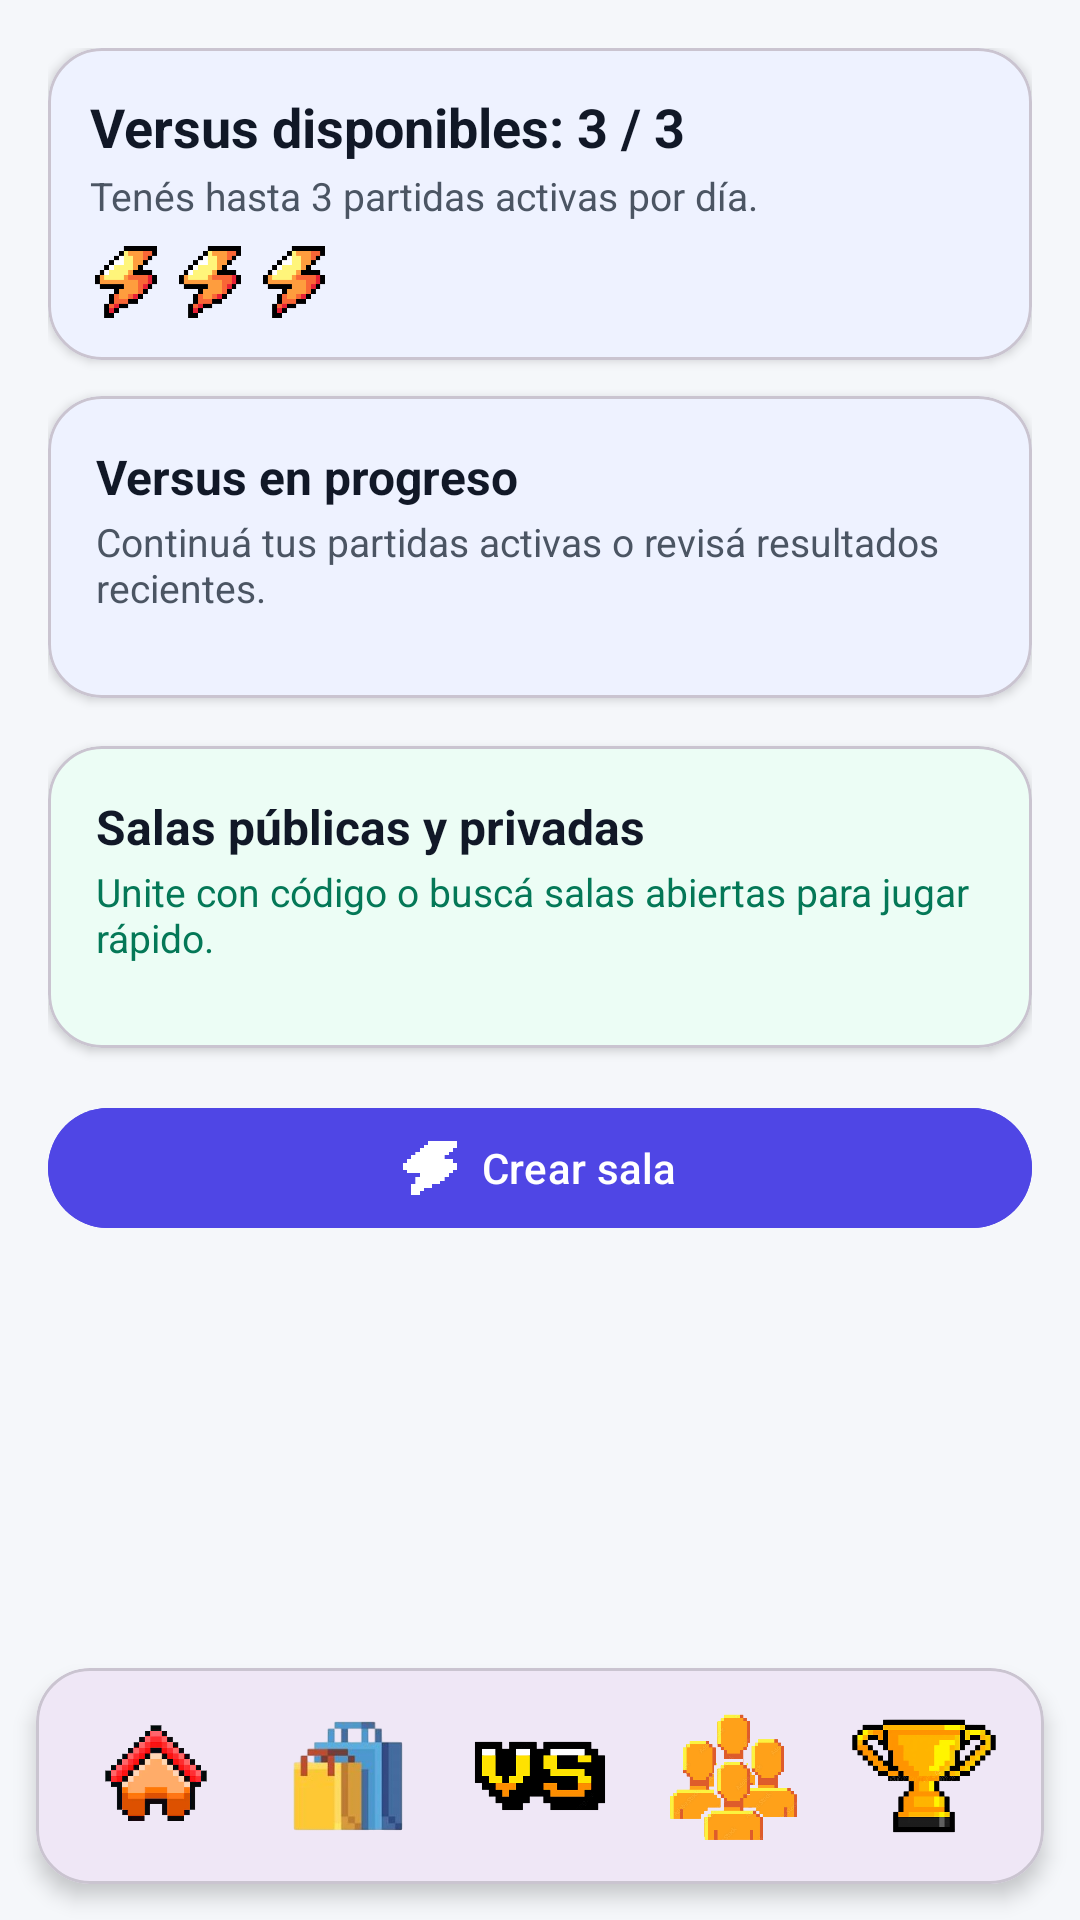

Layout XML and referenced resources for this Android screen:
<!-- AndroidManifest.xml: application theme Theme.PodoVS -->
<!-- res/layout/activity_versus.xml -->
<?xml version="1.0" encoding="utf-8"?>
<androidx.coordinatorlayout.widget.CoordinatorLayout xmlns:android="http://schemas.android.com/apk/res/android"
    xmlns:app="http://schemas.android.com/apk/res-auto"
    android:layout_width="match_parent"
    android:layout_height="match_parent"
    android:background="#F5F7FA">

    <ScrollView
        android:layout_width="match_parent"
        android:layout_height="match_parent"
        android:clipToPadding="false"
        android:fillViewport="true"
        android:paddingBottom="96dp">

        <LinearLayout
            android:layout_width="match_parent"
            android:layout_height="wrap_content"
            android:orientation="vertical"
            android:padding="16dp">

            <com.google.android.material.card.MaterialCardView
                android:layout_width="match_parent"
                android:layout_height="wrap_content"
                app:cardBackgroundColor="#EEF2FF"
                app:cardCornerRadius="18dp"
                app:cardElevation="2dp">

                <LinearLayout
                    android:layout_width="match_parent"
                    android:layout_height="wrap_content"
                    android:orientation="vertical"
                    android:padding="14dp">

                    <TextView
                        android:id="@+id/tvVsAvailable"
                        android:layout_width="wrap_content"
                        android:layout_height="wrap_content"
                        android:paddingBottom="2dp"
                        android:text="Versus disponibles: 3 / 3"
                        android:textColor="#111827"
                        android:textSize="18sp"
                        android:textStyle="bold" />

                    <TextView
                        android:layout_width="wrap_content"
                        android:layout_height="wrap_content"
                        android:paddingBottom="8dp"
                        android:text="Tenés hasta 3 partidas activas por día."
                        android:textColor="#4B5563"
                        android:textSize="13sp" />

                    <LinearLayout
                        android:id="@+id/llEnergyBar"
                        android:layout_width="wrap_content"
                        android:layout_height="wrap_content"
                        android:orientation="horizontal">

                        <ImageView
                            android:id="@+id/ivEnergy1"
                            android:layout_width="24dp"
                            android:layout_height="24dp"
                            android:layout_marginEnd="4dp"
                            app:srcCompat="@drawable/energy_empty" />

                        <ImageView
                            android:id="@+id/ivEnergy2"
                            android:layout_width="24dp"
                            android:layout_height="24dp"
                            android:layout_marginEnd="4dp"
                            app:srcCompat="@drawable/energy_empty" />

                        <ImageView
                            android:id="@+id/ivEnergy3"
                            android:layout_width="24dp"
                            android:layout_height="24dp"
                            app:srcCompat="@drawable/energy_empty" />
                    </LinearLayout>
                </LinearLayout>
            </com.google.android.material.card.MaterialCardView>

            <View
                android:layout_width="match_parent"
                android:layout_height="12dp" />

            
            <com.google.android.material.card.MaterialCardView
                android:layout_width="match_parent"
                android:layout_height="wrap_content"
                android:layout_marginBottom="16dp"
                app:cardBackgroundColor="#EEF2FF"
                app:cardCornerRadius="18dp"
                app:cardElevation="2dp">

                <LinearLayout
                    android:layout_width="match_parent"
                    android:layout_height="wrap_content"
                    android:orientation="vertical"
                    android:padding="16dp">

                    <TextView
                        android:layout_width="match_parent"
                        android:layout_height="wrap_content"
                        android:paddingBottom="2dp"
                        android:text="Versus en progreso"
                        android:textColor="#111827"
                        android:textSize="16sp"
                        android:textStyle="bold" />

                    <TextView
                        android:layout_width="match_parent"
                        android:layout_height="wrap_content"
                        android:paddingBottom="4dp"
                        android:text="Continuá tus partidas activas o revisá resultados recientes."
                        android:textColor="#4B5563"
                        android:textSize="13sp" />

                    <LinearLayout
                        android:id="@+id/containerActive"
                        android:layout_width="match_parent"
                        android:layout_height="wrap_content"
                        android:orientation="vertical"
                        android:paddingTop="4dp"
                        android:paddingBottom="4dp" />
                </LinearLayout>
            </com.google.android.material.card.MaterialCardView>

            
            <com.google.android.material.card.MaterialCardView
                android:layout_width="match_parent"
                android:layout_height="wrap_content"
                android:layout_marginBottom="16dp"
                app:cardBackgroundColor="#ECFDF5"
                app:cardCornerRadius="18dp"
                app:cardElevation="2dp">

                <LinearLayout
                    android:layout_width="match_parent"
                    android:layout_height="wrap_content"
                    android:orientation="vertical"
                    android:padding="16dp">

                    <TextView
                        android:layout_width="match_parent"
                        android:layout_height="wrap_content"
                        android:paddingBottom="2dp"
                        android:text="Salas públicas y privadas"
                        android:textColor="#111827"
                        android:textSize="16sp"
                        android:textStyle="bold" />

                    <TextView
                        android:layout_width="match_parent"
                        android:layout_height="wrap_content"
                        android:paddingBottom="4dp"
                        android:text="Unite con código o buscá salas abiertas para jugar rápido."
                        android:textColor="#047857"
                        android:textSize="13sp" />

                    <LinearLayout
                        android:id="@+id/containerRooms"
                        android:layout_width="match_parent"
                        android:layout_height="wrap_content"
                        android:orientation="vertical"
                        android:paddingTop="4dp"
                        android:paddingBottom="4dp" />
                </LinearLayout>
            </com.google.android.material.card.MaterialCardView>

            
            <com.google.android.material.button.MaterialButton
                android:id="@+id/btnCreateRoom"
                android:layout_width="match_parent"
                android:layout_height="48dp"
                android:backgroundTint="#4F46E5"
                android:fontFamily="sans-serif-medium"
                android:text="Crear sala"
                android:textAllCaps="false"
                android:textColor="@android:color/white"
                app:cornerRadius="24dp"
                app:icon="@drawable/energy_charged"
                app:iconGravity="textStart"
                app:iconPadding="8dp" />

        </LinearLayout>
    </ScrollView>

    
    <com.google.android.material.card.MaterialCardView
        android:id="@+id/bottomBar"
        android:layout_width="match_parent"
        android:layout_height="72dp"
        android:layout_gravity="bottom"
        android:layout_margin="12dp"
        app:cardCornerRadius="18dp"
        app:cardElevation="4dp">

        <LinearLayout
            android:layout_width="match_parent"
            android:layout_height="match_parent"
            android:gravity="center"
            android:orientation="horizontal"
            android:paddingHorizontal="8dp">

            <ImageButton
                android:id="@+id/btnHome"
                android:layout_width="0dp"
                android:layout_height="match_parent"
                android:layout_weight="1"
                android:background="@android:color/transparent"
                android:foreground="?attr/selectableItemBackgroundBorderless"
                android:scaleType="centerCrop"
                app:srcCompat="@drawable/button_main" />

            <ImageButton
                android:id="@+id/btnShop"
                android:layout_width="0dp"
                android:layout_height="match_parent"
                android:layout_weight="1"
                android:background="@android:color/transparent"
                android:foreground="?attr/selectableItemBackgroundBorderless"
                android:scaleType="centerCrop"
                app:srcCompat="@drawable/button_shop" />

            <ImageButton
                android:id="@+id/btnVs"
                android:layout_width="0dp"
                android:layout_height="match_parent"
                android:layout_weight="1"
                android:background="@android:color/transparent"
                android:foreground="?attr/selectableItemBackgroundBorderless"
                android:scaleType="centerCrop"
                app:srcCompat="@drawable/button_versus" />

            <ImageButton
                android:id="@+id/btnEvents"
                android:layout_width="0dp"
                android:layout_height="match_parent"
                android:layout_weight="1"
                android:background="@android:color/transparent"
                android:foreground="?attr/selectableItemBackgroundBorderless"
                android:scaleType="centerCrop"
                app:srcCompat="@drawable/button_events" />

            <ImageButton
                android:id="@+id/btnLeaderboards"
                android:layout_width="0dp"
                android:layout_height="match_parent"
                android:layout_weight="1"
                android:background="@android:color/transparent"
                android:foreground="?attr/selectableItemBackgroundBorderless"
                android:scaleType="centerCrop"
                app:srcCompat="@drawable/button_leaderboards" />
        </LinearLayout>
    </com.google.android.material.card.MaterialCardView>

</androidx.coordinatorlayout.widget.CoordinatorLayout>
<!-- resources referenced by this layout -->
<resources>
  <!-- drawable button_events: png bitmap (drawable, 162853 bytes) -->
  <!-- drawable button_leaderboards: png bitmap (drawable, 66175 bytes) -->
  <!-- drawable button_main: png bitmap (drawable, 28421 bytes) -->
  <!-- drawable button_shop: png bitmap (drawable, 25888 bytes) -->
  <!-- drawable button_versus: png bitmap (drawable, 21256 bytes) -->
  <!-- drawable energy_charged: png bitmap (drawable, 3586 bytes) -->
  <!-- drawable energy_empty: png bitmap (drawable, 4002 bytes) -->
  <style name="Theme.PodoVS" parent="Base.Theme.PodoVS" />
  <style name="Base.Theme.PodoVS" parent="Theme.Material3.DayNight.NoActionBar">
          
          
      </style>
</resources>
